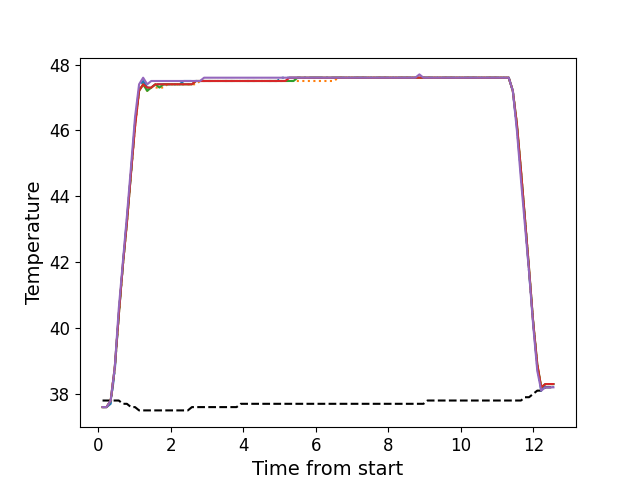

The data file committed next to this chart (first rows):
, times, neutral, z1, z2, z3, z4, z5
0, 0.116, 37.8, 37.6, 37.6, 37.6, 37.6, 37.6
1, 0.228, 37.8, 37.6, 37.6, 37.6, 37.6, 37.6
2, 0.34, 37.8, 37.7, 37.8, 37.8, 37.8, 37.8
3, 0.453, 37.8, 38.7, 38.8, 38.8, 38.8, 38.8
4, 0.564, 37.8, 40.4, 40.4, 40.4, 40.4, 40.6
5, 0.676, 37.7, 41.9, 41.9, 41.9, 41.9, 42.0
6, 0.788, 37.7, 43.3, 43.2, 43.2, 43.2, 43.4
7, 0.901, 37.6, 44.7, 44.7, 44.7, 44.7, 44.9
8, 1.012, 37.6, 46.2, 46.1, 46.2, 46.1, 46.4
9, 1.124, 37.5, 47.3, 47.2, 47.2, 47.2, 47.4
10, 1.236, 37.5, 47.5, 47.4, 47.4, 47.4, 47.6
11, 1.348, 37.5, 47.3, 47.2, 47.2, 47.3, 47.4
12, 1.46, 37.5, 47.3, 47.3, 47.3, 47.3, 47.5
13, 1.573, 37.5, 47.4, 47.3, 47.4, 47.4, 47.5
14, 1.686, 37.5, 47.4, 47.3, 47.3, 47.4, 47.5
15, 1.798, 37.5, 47.4, 47.3, 47.4, 47.4, 47.5
16, 1.909, 37.5, 47.4, 47.4, 47.4, 47.4, 47.5
17, 2.021, 37.5, 47.4, 47.4, 47.4, 47.4, 47.5
18, 2.136, 37.5, 47.4, 47.4, 47.4, 47.4, 47.5
19, 2.245, 37.5, 47.4, 47.4, 47.4, 47.4, 47.5
20, 2.357, 37.5, 47.5, 47.4, 47.4, 47.4, 47.5
21, 2.47, 37.5, 47.5, 47.4, 47.4, 47.4, 47.5
22, 2.582, 37.6, 47.5, 47.4, 47.4, 47.4, 47.5
23, 2.694, 37.6, 47.5, 47.4, 47.5, 47.5, 47.5
24, 2.806, 37.6, 47.5, 47.5, 47.5, 47.5, 47.5
25, 2.917, 37.6, 47.5, 47.5, 47.5, 47.5, 47.6
26, 3.029, 37.6, 47.5, 47.5, 47.5, 47.5, 47.6
27, 3.141, 37.6, 47.5, 47.5, 47.5, 47.5, 47.6
28, 3.253, 37.6, 47.5, 47.5, 47.5, 47.5, 47.6
29, 3.365, 37.6, 47.5, 47.5, 47.5, 47.5, 47.6
30, 3.477, 37.6, 47.5, 47.5, 47.5, 47.5, 47.6
31, 3.59, 37.6, 47.5, 47.5, 47.5, 47.5, 47.6
32, 3.702, 37.6, 47.5, 47.5, 47.5, 47.5, 47.6
33, 3.814, 37.6, 47.5, 47.5, 47.5, 47.5, 47.6
34, 3.926, 37.7, 47.5, 47.5, 47.5, 47.5, 47.6
35, 4.039, 37.7, 47.5, 47.5, 47.5, 47.5, 47.6
36, 4.151, 37.7, 47.5, 47.5, 47.5, 47.5, 47.6
37, 4.262, 37.7, 47.5, 47.5, 47.5, 47.5, 47.6
38, 4.374, 37.7, 47.5, 47.5, 47.5, 47.5, 47.6
39, 4.487, 37.7, 47.5, 47.5, 47.5, 47.5, 47.6
40, 4.598, 37.7, 47.5, 47.5, 47.5, 47.5, 47.6
41, 4.71, 37.7, 47.5, 47.5, 47.5, 47.5, 47.6
42, 4.822, 37.7, 47.5, 47.5, 47.5, 47.5, 47.6
43, 4.934, 37.7, 47.5, 47.5, 47.5, 47.5, 47.6
44, 5.047, 37.7, 47.6, 47.5, 47.5, 47.5, 47.6
45, 5.159, 37.7, 47.6, 47.5, 47.5, 47.5, 47.6
46, 5.271, 37.7, 47.6, 47.5, 47.5, 47.6, 47.6
47, 5.384, 37.7, 47.6, 47.5, 47.5, 47.6, 47.6
48, 5.495, 37.7, 47.6, 47.5, 47.6, 47.6, 47.6
49, 5.607, 37.7, 47.6, 47.5, 47.6, 47.6, 47.6
50, 5.719, 37.7, 47.6, 47.5, 47.6, 47.6, 47.6
51, 5.832, 37.7, 47.6, 47.5, 47.6, 47.6, 47.6
52, 5.944, 37.7, 47.6, 47.5, 47.6, 47.6, 47.6
53, 6.055, 37.7, 47.6, 47.5, 47.6, 47.6, 47.6
54, 6.168, 37.7, 47.6, 47.5, 47.6, 47.6, 47.6
55, 6.28, 37.7, 47.6, 47.5, 47.6, 47.6, 47.6
56, 6.392, 37.7, 47.6, 47.5, 47.6, 47.6, 47.6
57, 6.504, 37.7, 47.6, 47.5, 47.6, 47.6, 47.6
58, 6.616, 37.7, 47.6, 47.6, 47.6, 47.6, 47.6
59, 6.728, 37.7, 47.6, 47.6, 47.6, 47.6, 47.6
... 52 more rows
